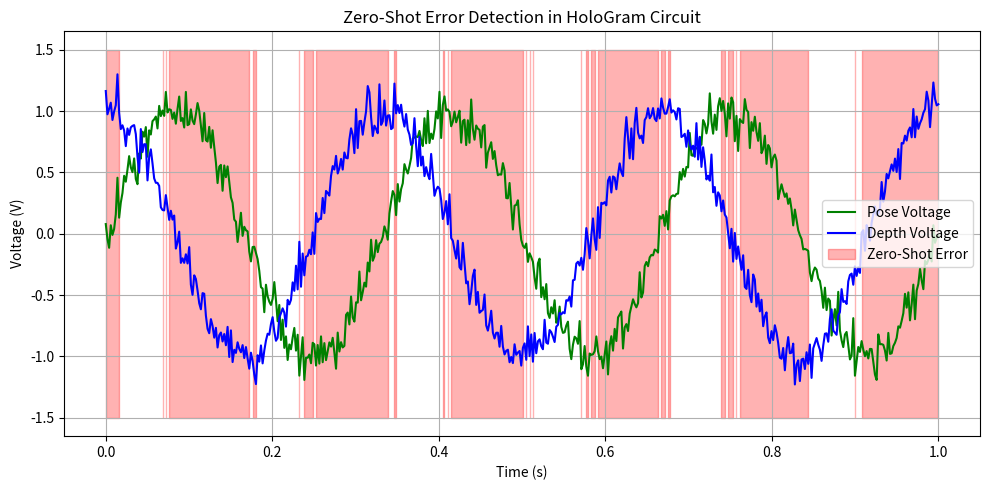

Reproduce this figure in Python. (Note: this script raises an exception after producing the figure.)

import numpy as np
import matplotlib.pyplot as plt

time = np.linspace(0, 1, 500)
pose_voltage = np.sin(2 * np.pi * 3 * time) + 0.1 * np.random.randn(500)
depth_voltage = np.cos(2 * np.pi * 3 * time) + 0.1 * np.random.randn(500)

threshold = 0.8
zero_shot_error = np.abs(pose_voltage - depth_voltage) > threshold

plt.figure(figsize=(10, 5))
plt.plot(time, pose_voltage, label='Pose Voltage', color='green')
plt.plot(time, depth_voltage, label='Depth Voltage', color='blue')
plt.fill_between(time, -1.5, 1.5, where=zero_shot_error, color='red', alpha=0.3, label='Zero-Shot Error')
plt.title('Zero-Shot Error Detection in HoloGram Circuit')
plt.xlabel('Time (s)')
plt.ylabel('Voltage (V)')
plt.legend()
plt.grid(True)
plt.tight_layout()
plt.savefig("/mnt/data/HoloGram_Hardware_Circuit/code/zero_shot_error_output.jpg")
plt.show()
